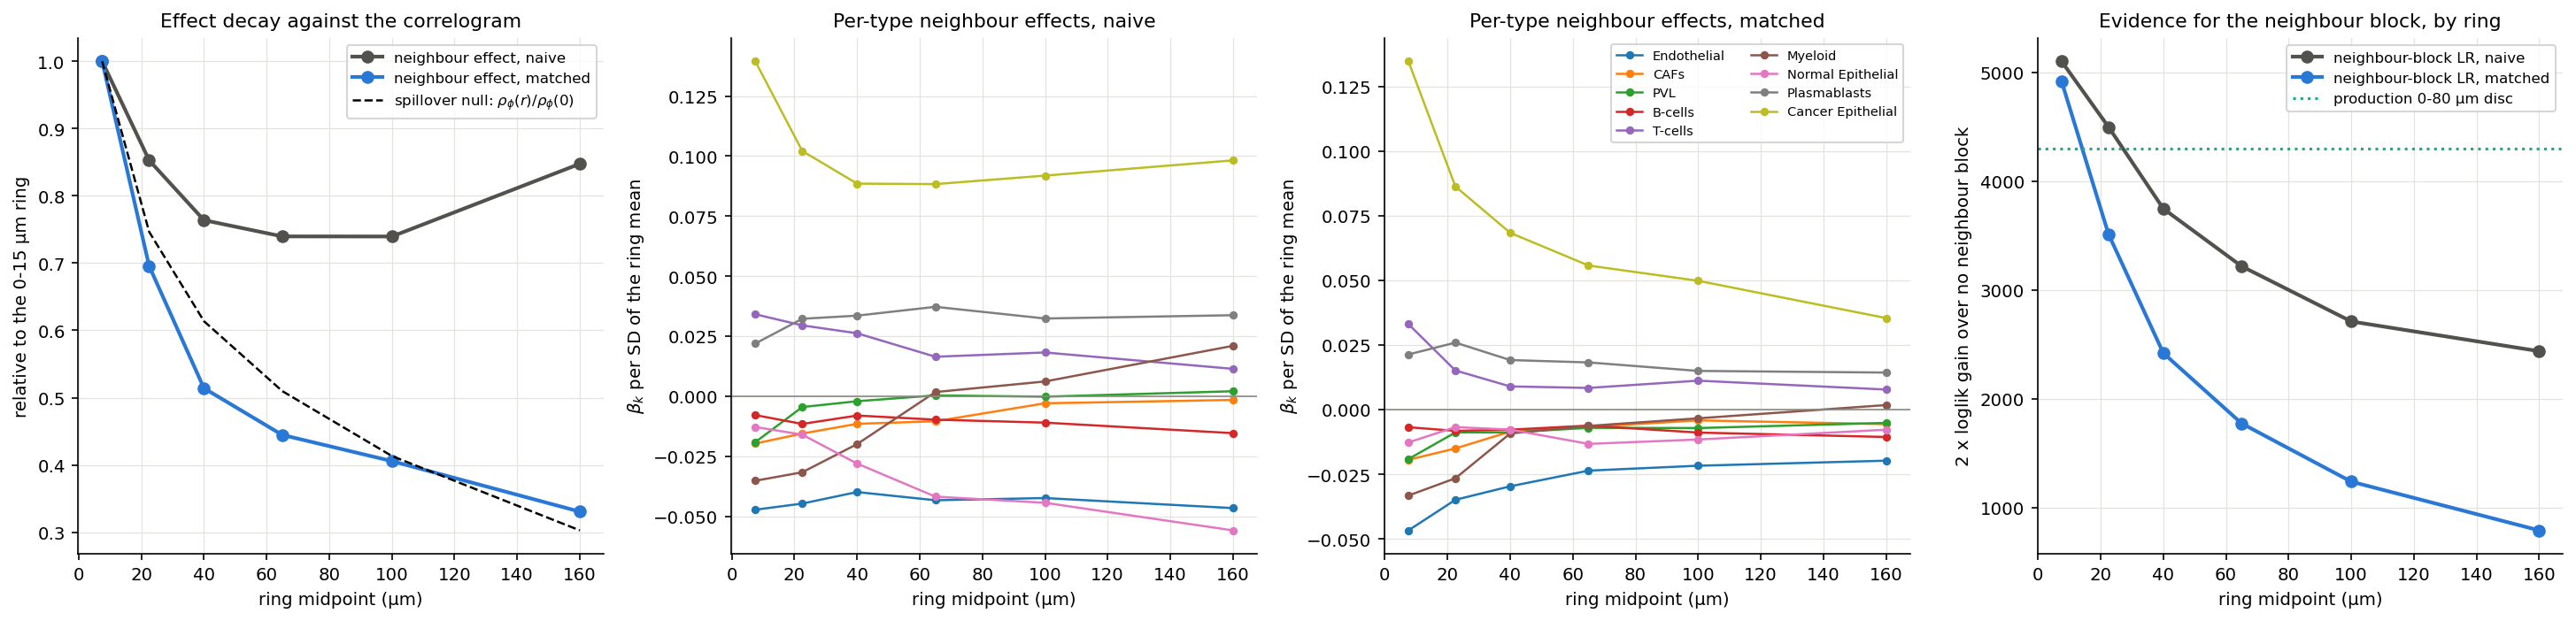

The table this chart was drawn from, first rows:
version, ring, mean |beta|, ||beta||, sigma1(B) per SD, neighbour-block LR, rho, converged, beta(r)/beta(0), rho(r)/rho(0), ratio
naive, 0-15, 0.03745, 0.1598, 0.457, 5102, 0.2563, True, 1.0, 1.0, 1.0
naive, 15-30, 0.03194, 0.1264, 0.4199, 4499, 0.1913, True, 0.8528, 0.7465, 1.142
naive, 30-50, 0.02861, 0.1123, 0.3665, 3748, 0.1573, True, 0.7638, 0.6137, 1.245
naive, 50-80, 0.0277, 0.1152, 0.379, 3219, 0.1306, True, 0.7397, 0.5098, 1.451
naive, 80-120, 0.0277, 0.1172, 0.2978, 2711, 0.1059, True, 0.7396, 0.4132, 1.79
naive, 120-200, 0.03174, 0.1299, 0.2207, 2438, 0.07757, True, 0.8476, 0.3027, 2.8
matched, 0-15, 0.03632, 0.1547, 0.4531, 4920, 0.2563, True, 1.0, 1.0, 1.0
matched, 15-30, 0.02527, 0.1034, 0.3545, 3514, 0.1913, True, 0.6957, 0.7465, 0.9318
matched, 30-50, 0.01867, 0.07972, 0.2676, 2420, 0.1573, True, 0.514, 0.6137, 0.8376
matched, 50-80, 0.01615, 0.06644, 0.2432, 1774, 0.1306, True, 0.4446, 0.5098, 0.8721
matched, 80-120, 0.01474, 0.05995, 0.2046, 1239, 0.1059, True, 0.4057, 0.4132, 0.9818
matched, 120-200, 0.01201, 0.04629, 0.1061, 791.6, 0.07757, True, 0.3305, 0.3027, 1.092
production, disc 0-80, 0.03342, 0.1364, 0.4288, 4304, , True, , , 
